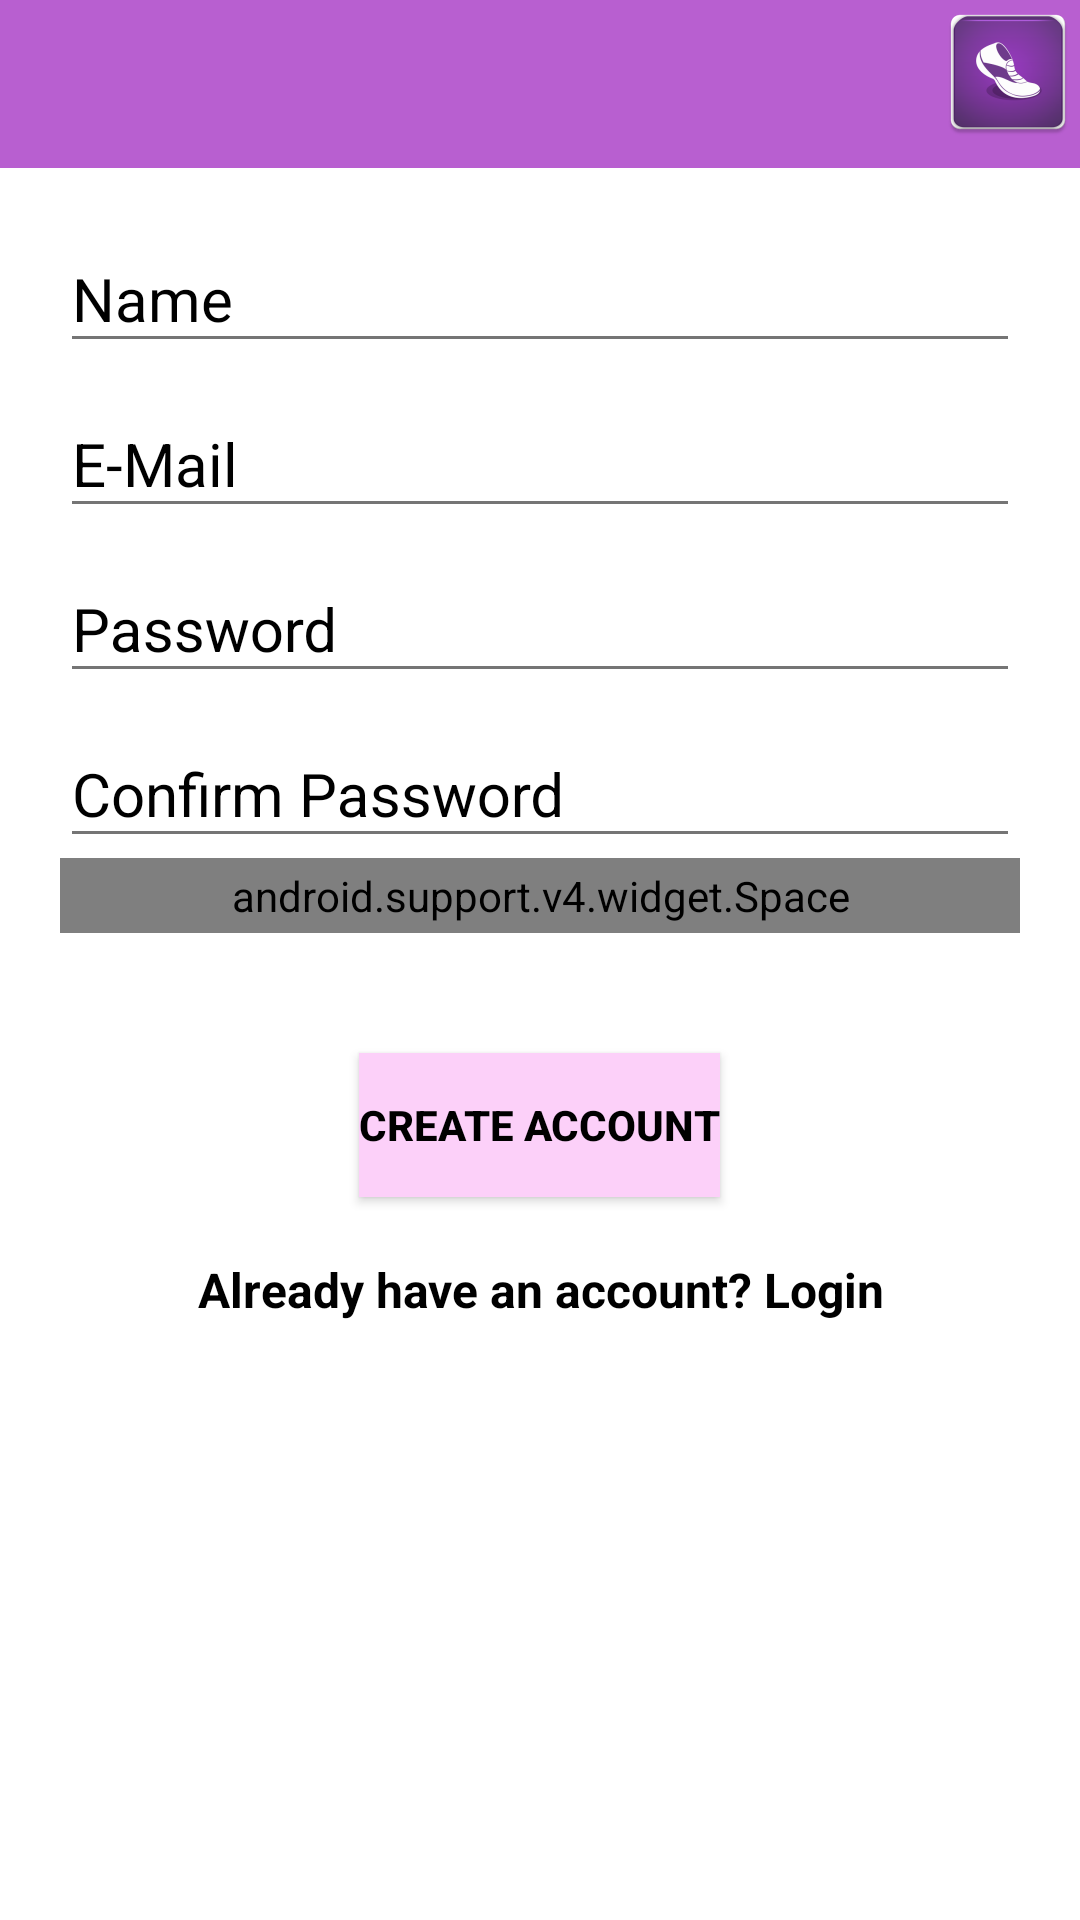

This screen was rendered from an Android layout file. Write that file and the resources it references.
<!-- AndroidManifest.xml: application theme AppTheme -->
<!-- res/layout/activity_register.xml -->
<?xml version="1.0" encoding="utf-8"?>
<android.support.design.widget.CoordinatorLayout xmlns:android="http://schemas.android.com/apk/res/android"
    xmlns:app="http://schemas.android.com/apk/res-auto"
    android:layout_width="match_parent"
    android:layout_height="match_parent"
    android:background="@color/background">

    <android.support.v7.widget.Toolbar
        android:id="@+id/my_toolbar"
        android:layout_width="fill_parent"
        android:layout_height="?attr/actionBarSize"
        android:background="@color/primary"
        android:theme="@style/ThemeOverlay.AppCompat.ActionBar"
        app:popupTheme="@style/ThemeOverlay.AppCompat.Light"></android.support.v7.widget.Toolbar>


    <LinearLayout
        android:layout_width="fill_parent"
        android:layout_height="match_parent"
        android:layout_marginTop="?attr/actionBarSize"
        android:orientation="vertical"
        android:paddingLeft="20dp"
        android:paddingRight="20dp"
        android:paddingTop="10dp">


        <android.support.design.widget.TextInputLayout
            android:layout_width="match_parent"
            android:layout_height="wrap_content"
            android:theme="@style/TextLabel">

            <EditText
                android:id="@+id/input_name"
                android:layout_width="match_parent"
                android:layout_height="wrap_content"
                android:hint="@string/hint_name"
                android:inputType="text" />
        </android.support.design.widget.TextInputLayout>

        <android.support.design.widget.TextInputLayout
            android:layout_width="match_parent"
            android:layout_height="wrap_content"
            android:theme="@style/TextLabel">

            <EditText
                android:id="@+id/input_email"
                android:layout_width="match_parent"
                android:layout_height="wrap_content"
                android:hint="@string/email"
                android:inputType="textEmailAddress" />
        </android.support.design.widget.TextInputLayout>

        <android.support.design.widget.TextInputLayout
            android:layout_width="match_parent"
            android:layout_height="wrap_content"
            android:theme="@style/TextLabel">

            <EditText
                android:id="@+id/password"
                android:layout_width="match_parent"
                android:layout_height="wrap_content"
                android:hint="@string/password"
                android:inputType="textPassword" />
        </android.support.design.widget.TextInputLayout>

        <android.support.design.widget.TextInputLayout
            android:layout_width="match_parent"
            android:layout_height="wrap_content"
            android:theme="@style/TextLabel">

            <EditText
                android:id="@+id/confirmpassword"
                android:layout_width="match_parent"
                android:layout_height="wrap_content"
                android:hint="@string/confirm_password"
                android:inputType="textPassword" />
        </android.support.design.widget.TextInputLayout>

        <android.support.v4.widget.Space
            android:layout_width="match_parent"
            android:layout_height="25sp" />
        <Button
            android:id="@+id/createAccount_button"
            android:layout_width="wrap_content"
            android:layout_height="wrap_content"
            android:layout_gravity="center"
            android:layout_marginTop="40dp"
            android:background="#fcd0f9"
            android:fontFamily="sans-serif-medium"
            android:text="@string/create_account"
            android:textColor="@android:color/black"
            android:textStyle="normal|bold" />

        <TextView
            android:id="@+id/link_login"
            android:layout_width="fill_parent"
            android:layout_height="wrap_content"
            android:layout_marginBottom="24dp"
            android:gravity="center"
            android:onClick="onClick"
            android:paddingTop="20dp"
            android:text="@string/already_have_an_account_login"
            android:textSize="16sp"
            android:textStyle="bold" />

    </LinearLayout>

    <RelativeLayout
        android:layout_width="match_parent"
        android:layout_height="match_parent">

        <ImageView
            android:id="@+id/imgTool"
            android:layout_width="wrap_content"
            android:layout_height="wrap_content"
            android:layout_alignParentEnd="true"
            android:background="@mipmap/app_icon" />

    </RelativeLayout>


</android.support.design.widget.CoordinatorLayout>
<!-- resources referenced by this layout -->
<resources>
  <color name="background">#ffffff</color>
  <color name="primary">#b85fd0</color>
  <!-- mipmap app_icon: png bitmap (mipmap-hdpi, 5801 bytes) -->
  <string name="already_have_an_account_login">Already have an account? Login</string>
  <string name="confirm_password">Confirm Password</string>
  <string name="create_account">Create Account</string>
  <string name="email">E-Mail</string>
  <string name="hint_name">Name</string>
  <string name="password">Password</string>
  <style name="TextLabel" parent="ThemeOverlay.AppCompat.Light">
          <item name="android:textColorHint">@color/textColor</item>
          <item name="android:textSize">20sp</item>
  
      </style>
  <style name="AppTheme" parent="Theme.AppCompat.Light.NoActionBar">
          <item name="android:colorPrimaryDark">@color/primaryDark</item>
          <item name="colorPrimary">@color/primary</item>
          <item name="android:textColor">@color/textColor</item>
          <item name="android:colorAccent">@color/circular_progress_default_background</item>
  
      </style>
  <color name="textColor">#000000</color>
  <color name="primaryDark">#804291</color>
</resources>
